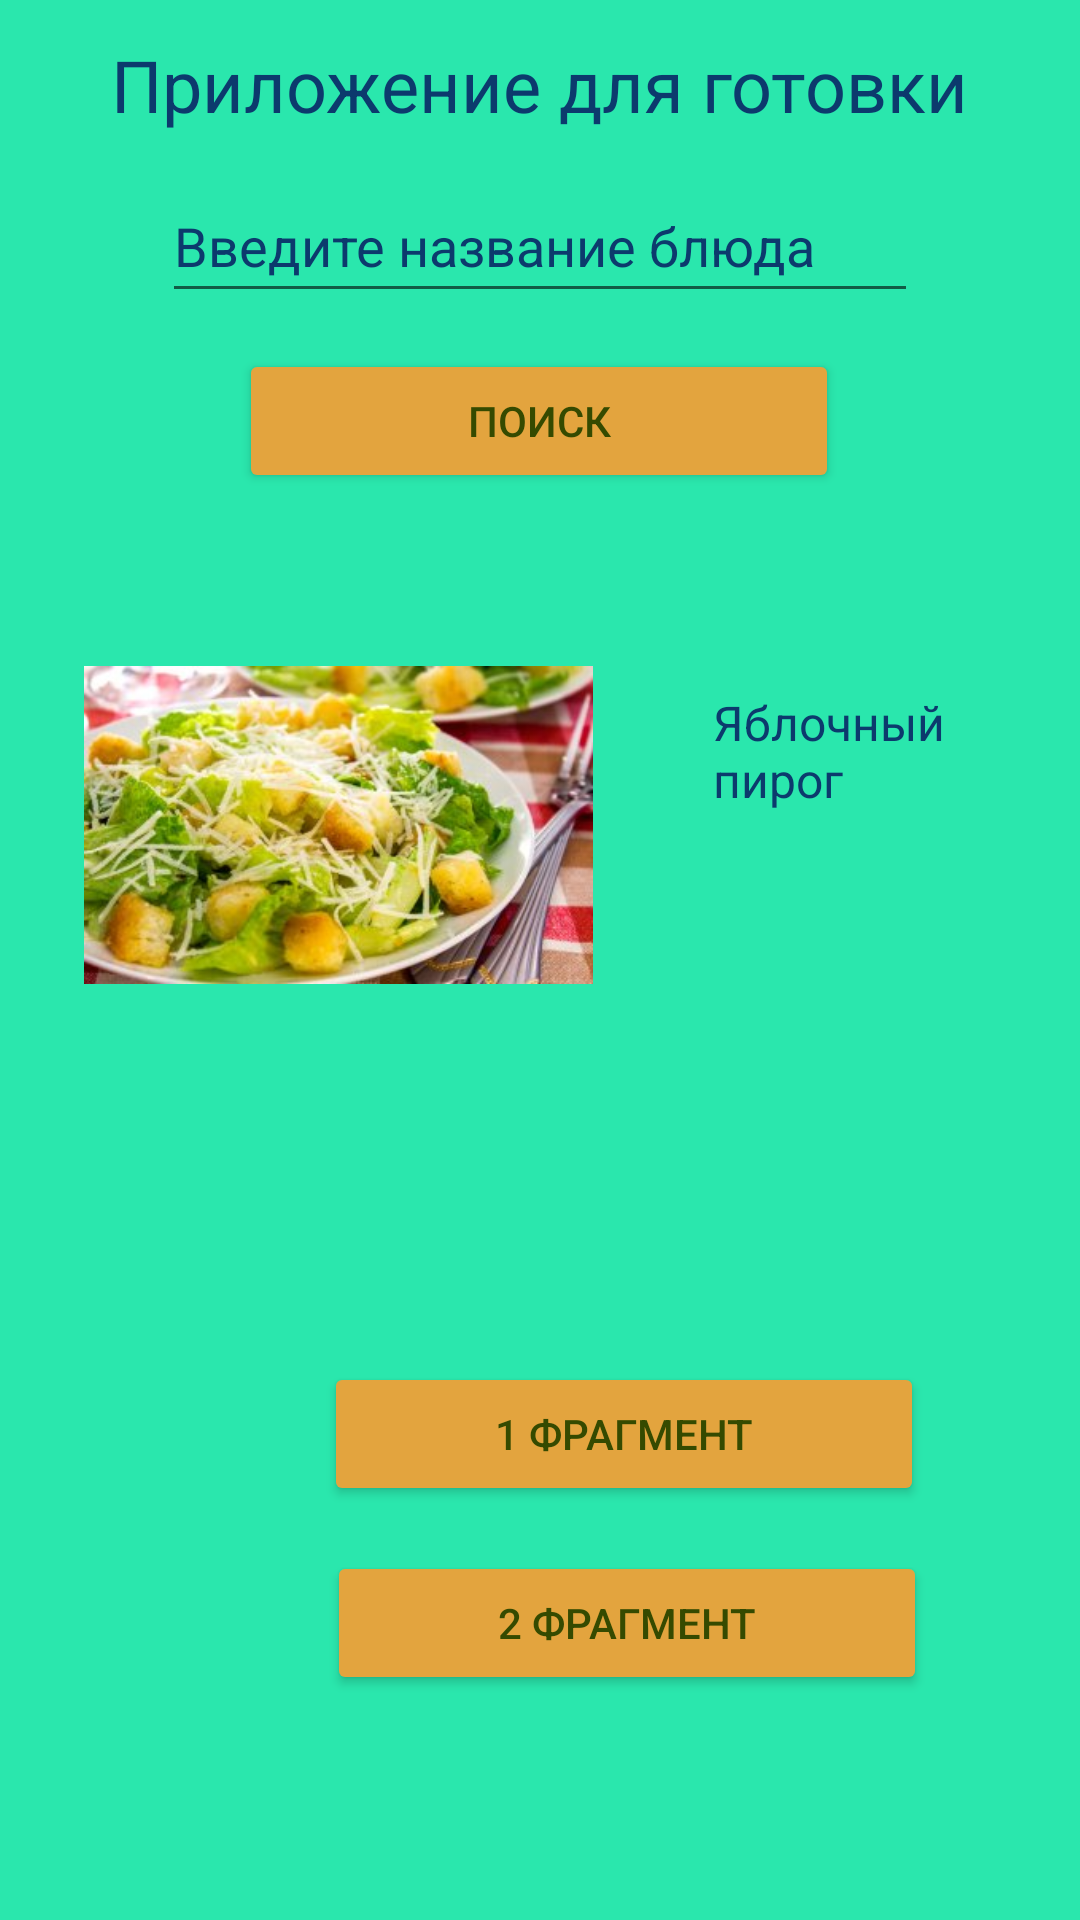

Android layout source for this screen:
<!-- AndroidManifest.xml: application theme Theme.Pr2 -->
<!-- res/layout/fragment_first.xml -->
<?xml version="1.0" encoding="utf-8"?>
<FrameLayout xmlns:android="http://schemas.android.com/apk/res/android"
    xmlns:app="http://schemas.android.com/apk/res-auto"
    xmlns:tools="http://schemas.android.com/tools"
    android:layout_width="match_parent"
    android:layout_height="match_parent"
    android:background="@color/background_main"
    tools:context=".FirstFragment">

    <androidx.constraintlayout.widget.ConstraintLayout
        android:layout_width="match_parent"
        android:layout_height="match_parent">

        <androidx.constraintlayout.widget.ConstraintLayout
            android:layout_width="match_parent"
            android:layout_height="match_parent"
            android:layout_marginBottom="430dp"
            android:background="@color/background_main"
            app:layout_constraintBottom_toBottomOf="parent"
            app:layout_constraintEnd_toEndOf="parent"
            app:layout_constraintHorizontal_bias="0.0"
            app:layout_constraintStart_toStartOf="parent"
            app:layout_constraintTop_toTopOf="parent"
            app:layout_constraintVertical_bias="0.0">

            <Button
                android:id="@+id/button_search"
                android:layout_width="200dp"
                android:layout_height="48dp"
                android:layout_marginTop="12dp"
                android:text="@string/Search_button"
                android:textColor=" #354A00"
                app:backgroundTint="#E3A43E"
                app:layout_constraintEnd_toEndOf="parent"
                app:layout_constraintHorizontal_bias="0.497"
                app:layout_constraintStart_toStartOf="parent"
                app:layout_constraintTop_toBottomOf="@+id/editTextTextPersonName" />

            <EditText
                android:id="@+id/editTextTextPersonName"
                android:layout_width="wrap_content"
                android:layout_height="wrap_content"
                android:layout_marginTop="12dp"
                android:ems="12"
                android:inputType="textPersonName"
                android:minHeight="48dp"
                android:text="@string/enter_text"
                android:textColor="@color/text_main"
                app:layout_constraintEnd_toEndOf="parent"
                app:layout_constraintStart_toStartOf="parent"
                app:layout_constraintTop_toBottomOf="@+id/main_text" />

            <TextView
                android:id="@+id/main_text"
                android:layout_width="wrap_content"
                android:layout_height="wrap_content"
                android:layout_marginTop="12dp"
                android:fontFamily="sans-serif"
                android:text="@string/what_cook"
                android:textColor="@color/text_main"
                android:textSize="24sp"
                app:drawableTint="@color/black"
                app:layout_constraintEnd_toEndOf="parent"
                app:layout_constraintHorizontal_bias="0.496"
                app:layout_constraintStart_toStartOf="parent"
                app:layout_constraintTop_toTopOf="parent" />

            <ImageView
                android:id="@+id/imageView9"
                android:layout_width="wrap_content"
                android:layout_height="wrap_content"
                android:layout_marginStart="8dp"
                android:layout_marginTop="13dp"
                app:layout_constraintEnd_toStartOf="@+id/main_text"
                app:layout_constraintStart_toStartOf="parent"
                app:layout_constraintTop_toTopOf="parent"
                app:srcCompat="@drawable/ic_restran" />

        </androidx.constraintlayout.widget.ConstraintLayout>

        <LinearLayout
            android:id="@+id/linearLayout"
            android:layout_width="match_parent"
            android:layout_height="match_parent"
            android:layout_marginStart="8dp"
            android:layout_marginTop="180dp"
            android:layout_marginEnd="8dp"
            android:layout_marginBottom="220dp"
            android:orientation="vertical"
            app:layout_constraintBottom_toBottomOf="parent"
            app:layout_constraintEnd_toEndOf="parent"
            app:layout_constraintStart_toStartOf="parent"
            app:layout_constraintTop_toTopOf="parent">

            <LinearLayout
                android:layout_width="match_parent"
                android:layout_height="match_parent"
                android:background="@color/background_main"
                android:orientation="horizontal">

                <ImageView
                    android:id="@+id/imageCake"
                    android:layout_width="200dp"
                    android:layout_height="150dp"
                    android:layout_margin="20dp"
                    android:layout_weight="1"
                    app:srcCompat="@drawable/cezar" />

                <TextView
                    android:id="@+id/name_picture_cake"
                    android:layout_width="wrap_content"
                    android:layout_height="wrap_content"
                    android:layout_marginLeft="20dp"
                    android:layout_marginTop="50dp"
                    android:layout_marginRight="20dp"
                    android:layout_weight="1"
                    android:text="@string/Apple_cake"
                    android:textColor="@color/text_main"
                    android:textSize="16sp" />

            </LinearLayout>

        </LinearLayout>

        <RelativeLayout
            android:layout_width="411dp"
            android:layout_height="207dp"
            app:layout_constraintBottom_toBottomOf="parent"
            app:layout_constraintEnd_toEndOf="parent"
            app:layout_constraintHorizontal_bias="0.0"
            app:layout_constraintStart_toStartOf="parent">

            <Button
                android:id="@+id/fr1_but_switch_1"
                android:layout_width="200dp"
                android:layout_height="48dp"
                android:layout_alignParentStart="true"
                android:layout_alignParentEnd="true"
                android:layout_alignParentBottom="true"
                android:layout_marginStart="108dp"
                android:layout_marginEnd="103dp"
                android:layout_marginBottom="138dp"
                android:text="1 фрагмент"
                android:textColor=" #354A00"
                app:backgroundTint="#E3A43E" />

            <Button
                android:id="@+id/fr1_but_switch_2"
                android:layout_width="200dp"
                android:layout_height="48dp"
                android:layout_alignParentStart="true"
                android:layout_alignParentEnd="true"
                android:layout_alignParentBottom="true"
                android:layout_marginStart="109dp"
                android:layout_marginEnd="102dp"
                android:layout_marginBottom="75dp"
                android:text="2 фрагмент"
                android:textColor=" #354A00"
                app:backgroundTint="#E3A43E" />

        </RelativeLayout>

    </androidx.constraintlayout.widget.ConstraintLayout>
</FrameLayout>
<!-- resources referenced by this layout -->
<resources>
  <color name="background_main">#2AE7AD</color>
  <color name="black">#FF000000</color>
  <color name="text_main"> #0C3A6D</color>
  <!-- drawable cezar: jpg bitmap (drawable, 21823 bytes) -->
  <string name="Apple_cake">Яблочный пирог</string>
  <string name="Search_button">Поиск</string>
  <string name="enter_text">Введите название блюда</string>
  <string name="what_cook">Приложение для готовки</string>
  <style name="Theme.Pr2" parent="Theme.MaterialComponents.DayNight.NoActionBar">
          
          <item name="colorPrimary">@color/purple_500</item>
          <item name="colorPrimaryVariant">@color/purple_700</item>
          <item name="colorOnPrimary">@color/white</item>
          
          <item name="colorSecondary">@color/teal_200</item>
          <item name="colorSecondaryVariant">@color/teal_700</item>
          <item name="colorOnSecondary">@color/black</item>
          
          <item name="android:statusBarColor" tools:targetApi="l">?attr/colorPrimaryVariant</item>
          
      </style>
  <color name="purple_500">#FF6200EE</color>
  <color name="purple_700">#FF3700B3</color>
  <color name="white">#FFFFFFFF</color>
  <color name="teal_200">#FF03DAC5</color>
  <color name="teal_700">#FF018786</color>
</resources>
